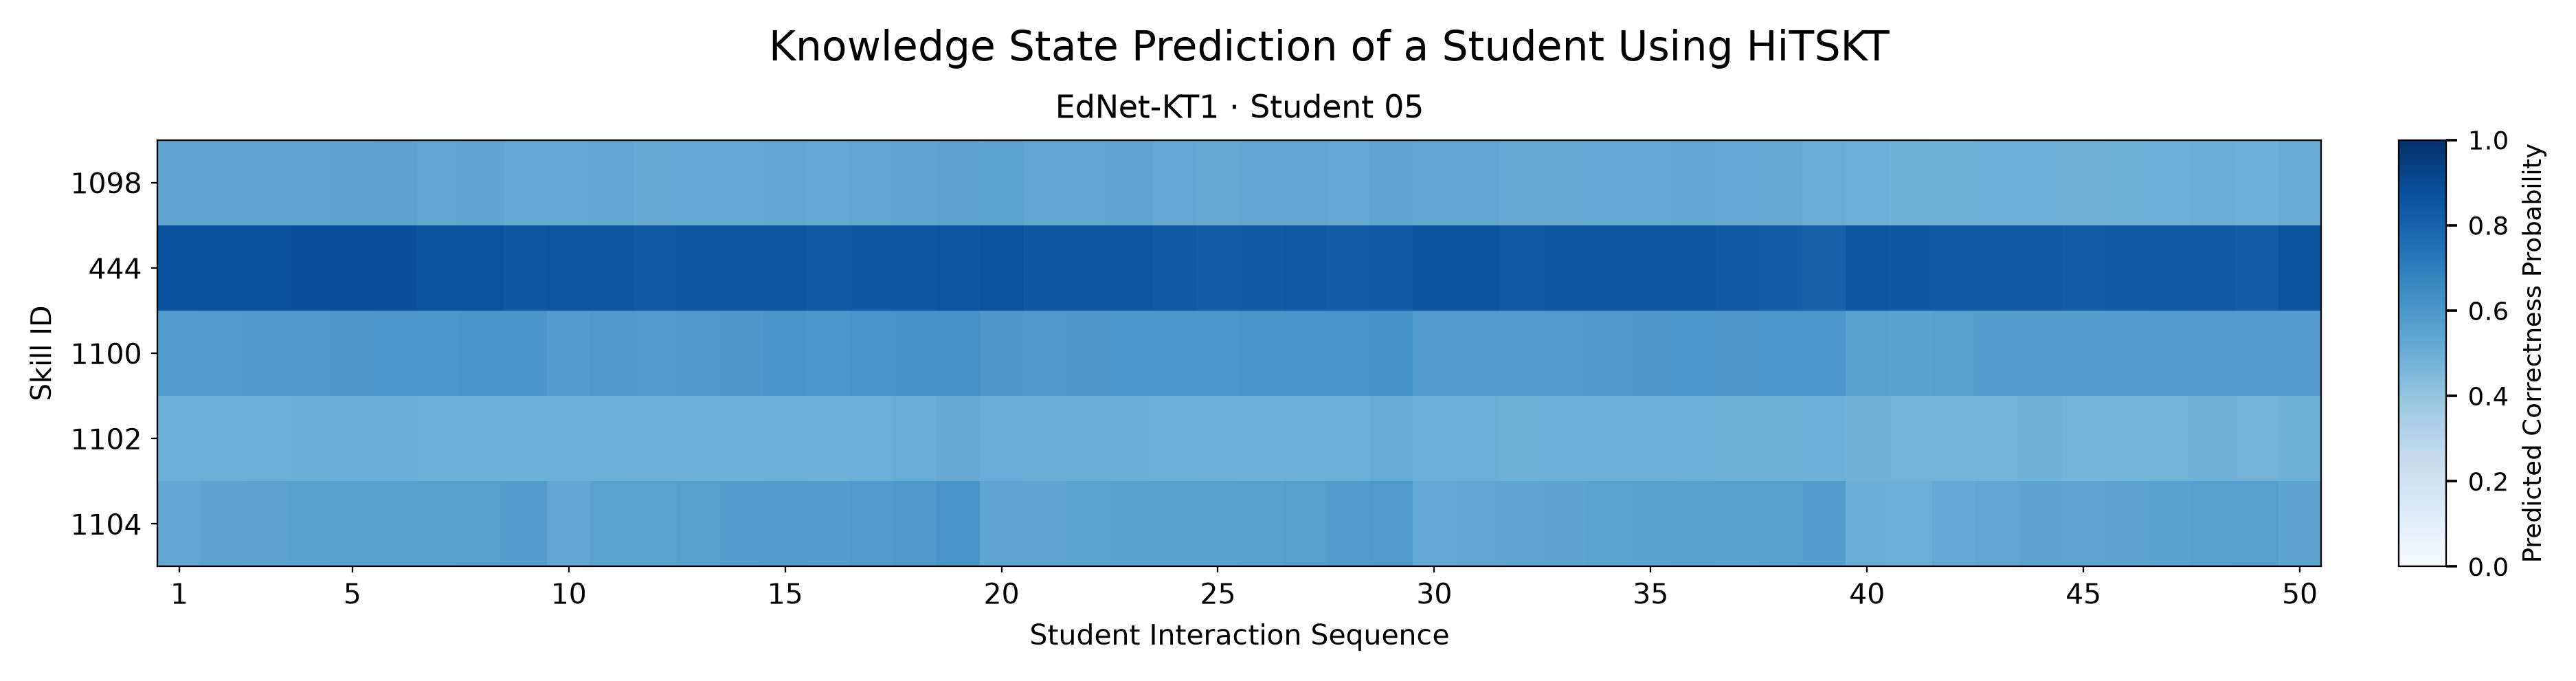

The data file committed next to this chart (first rows):
skill_id, 1, 2, 3, 4, 5, 6, 7, 8, 9, 10, 11, 12, 13, 14, 15, 16, 17, 18, 19, 20, 21, 22, 23
1098, 0.5373, 0.5374, 0.5361, 0.5372, 0.5407, 0.5456, 0.5317, 0.5352, 0.5243, 0.5248, 0.5306, 0.5158, 0.5214, 0.5271, 0.5329, 0.525, 0.5317, 0.538, 0.5449, 0.5503, 0.5315, 0.5334, 0.5363
444, 0.8721, 0.8713, 0.8737, 0.8768, 0.8783, 0.8785, 0.8568, 0.8596, 0.8434, 0.8554, 0.8495, 0.8344, 0.8411, 0.8455, 0.8482, 0.836, 0.841, 0.8464, 0.8517, 0.8664, 0.8403, 0.8433, 0.8493
1100, 0.5854, 0.5893, 0.59, 0.591, 0.5949, 0.6011, 0.6008, 0.6045, 0.6044, 0.5767, 0.5907, 0.5868, 0.5928, 0.5974, 0.6023, 0.6005, 0.6056, 0.6132, 0.6206, 0.595, 0.5914, 0.5966, 0.5988
1102, 0.4994, 0.499, 0.4999, 0.5018, 0.5043, 0.506, 0.4971, 0.4997, 0.4966, 0.4992, 0.4995, 0.4942, 0.4969, 0.4991, 0.4998, 0.4924, 0.4965, 0.5049, 0.515, 0.5077, 0.5011, 0.5019, 0.5038
1104, 0.5309, 0.5393, 0.5462, 0.5522, 0.5576, 0.5622, 0.5588, 0.5632, 0.5668, 0.5276, 0.5485, 0.5491, 0.56, 0.568, 0.5737, 0.5698, 0.5785, 0.5907, 0.6039, 0.5359, 0.5382, 0.5471, 0.5537
